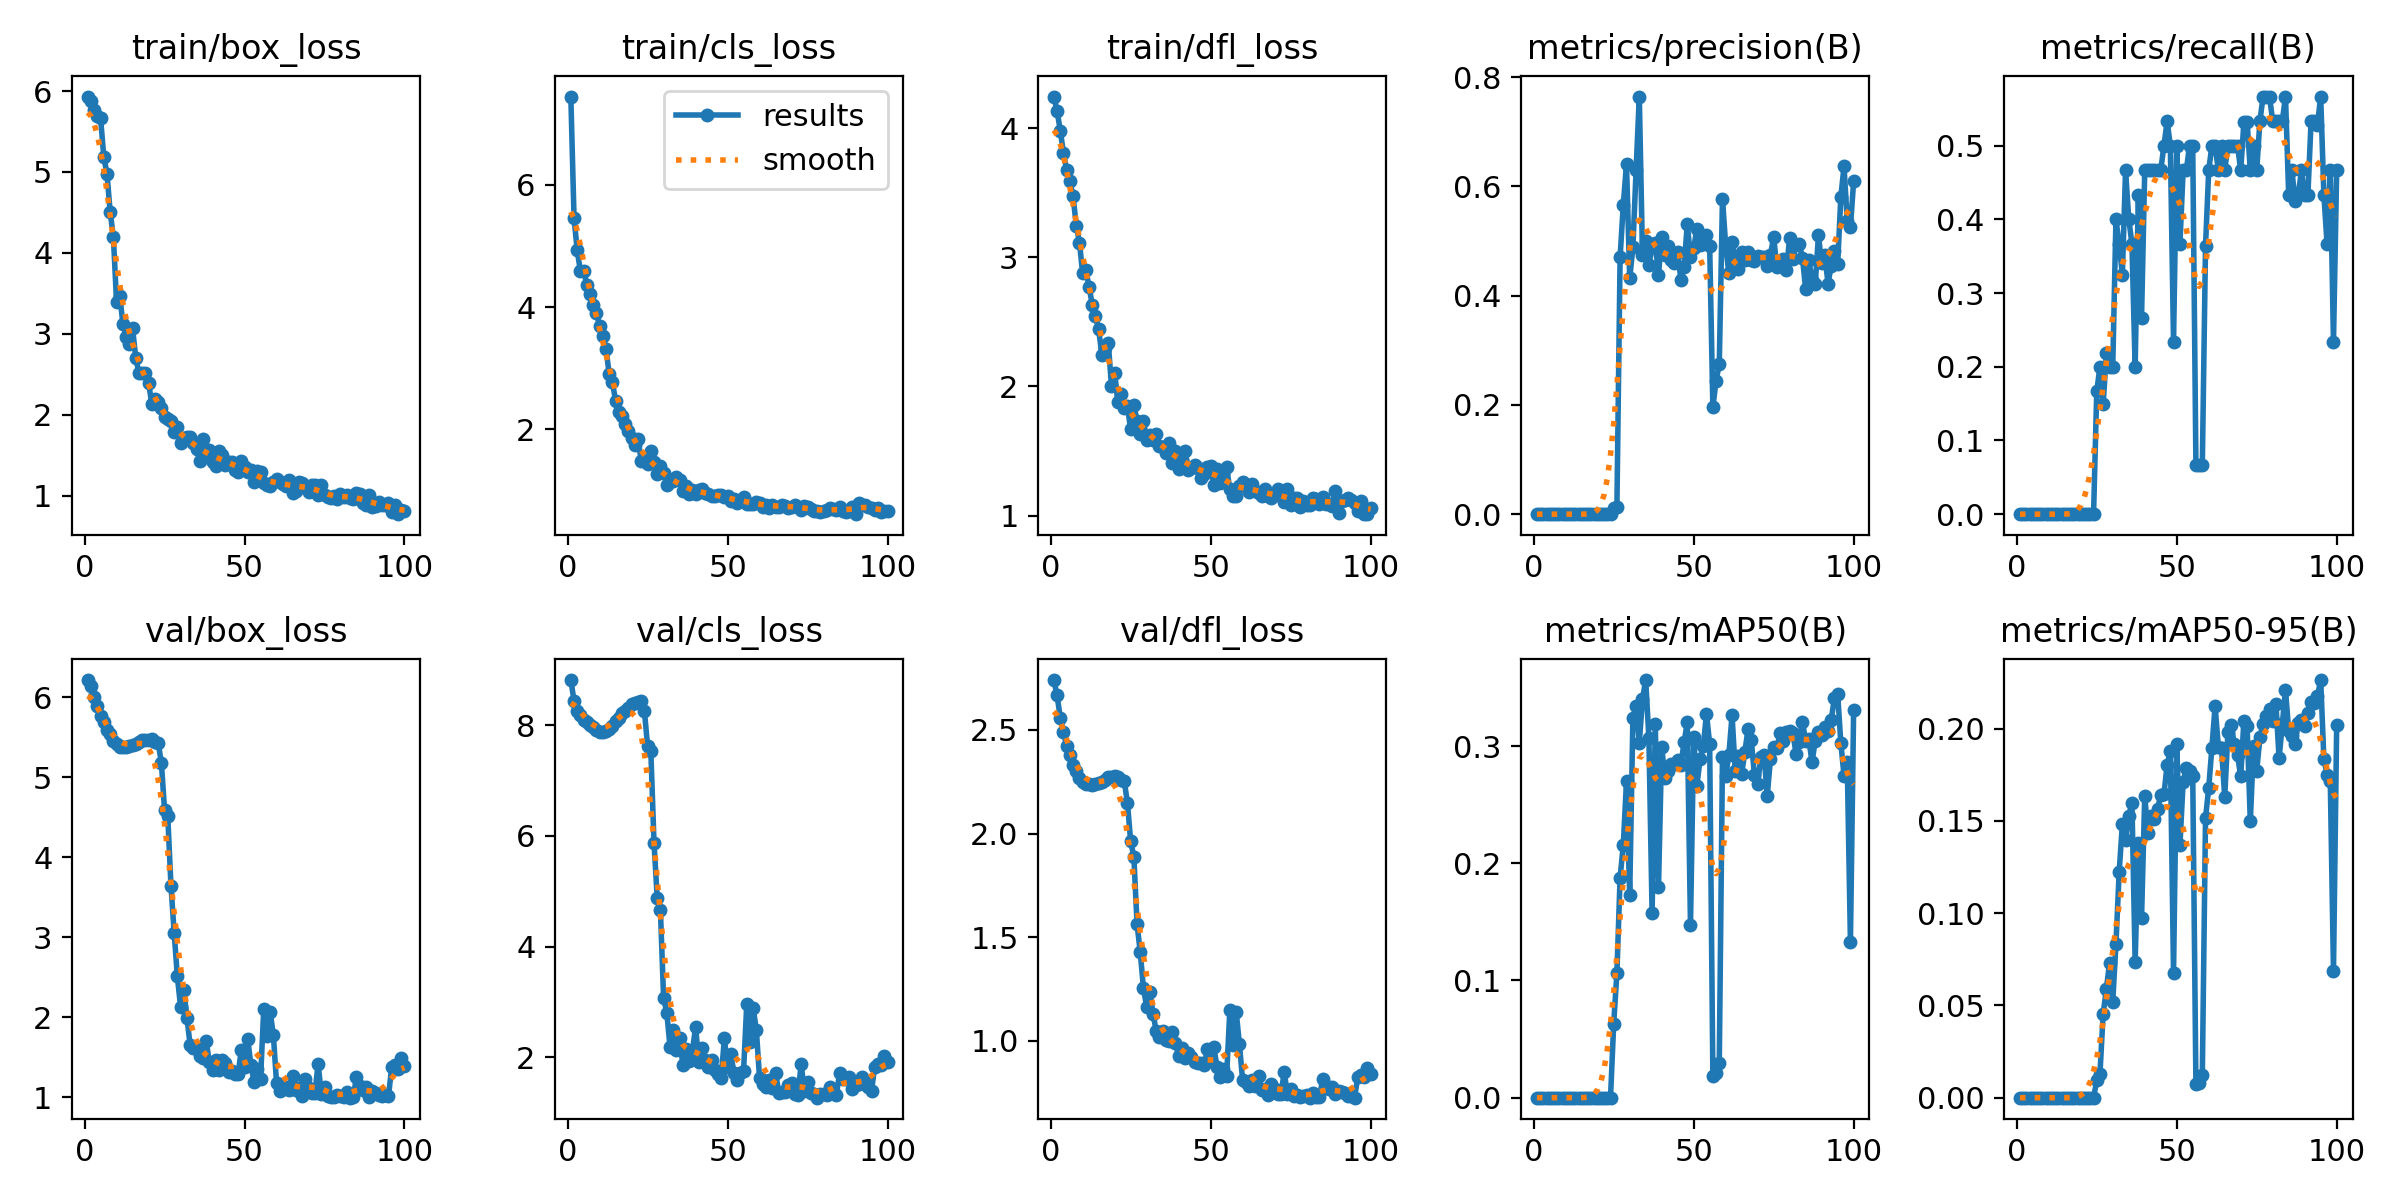

Values plotted in this chart, from the file beside it:
epoch, time, train/box_loss, train/cls_loss, train/dfl_loss, metrics/precision(B), metrics/recall(B), metrics/mAP50(B), metrics/mAP50-95(B), val/box_loss, val/cls_loss, val/dfl_loss, lr/pg0, lr/pg1, lr/pg2
1, 16.54, 5.932, 7.444, 4.244, 0, 0, 0, 0, 6.216, 8.818, 2.74, 0.0964, 0.0004, 0.0004
2, 29.05, 5.876, 5.462, 4.133, 0, 0, 0, 0, 6.137, 8.448, 2.666, 0.09189, 0.0008911, 0.0008911
3, 41.07, 5.771, 4.927, 3.98, 0, 0, 0, 0, 6, 8.256, 2.559, 0.08737, 0.001372, 0.001372
4, 53.1, 5.693, 4.584, 3.806, 0, 0, 0, 0, 5.897, 8.178, 2.49, 0.08284, 0.001844, 0.001844
5, 65.19, 5.665, 4.596, 3.676, 0, 0, 0, 0, 5.771, 8.103, 2.42, 0.0783, 0.002305, 0.002305
6, 76.64, 5.19, 4.366, 3.588, 0, 0, 0, 0, 5.695, 8.064, 2.379, 0.07376, 0.002756, 0.002756
7, 88.37, 4.976, 4.207, 3.472, 0, 0, 0, 0, 5.597, 8.004, 2.332, 0.0692, 0.003198, 0.003198
8, 99.64, 4.507, 4.032, 3.245, 0, 0, 0, 0, 5.536, 7.963, 2.302, 0.06463, 0.00363, 0.00363
9, 111.3, 4.198, 3.908, 3.113, 0, 0, 0, 0, 5.456, 7.909, 2.268, 0.06005, 0.004052, 0.004052
10, 123.2, 3.39, 3.686, 2.875, 0, 0, 0, 0, 5.412, 7.883, 2.25, 0.05546, 0.004463, 0.004463
11, 135, 3.462, 3.534, 2.9, 0, 0, 0, 0, 5.385, 7.875, 2.24, 0.05087, 0.004865, 0.004865
12, 147.3, 3.12, 3.32, 2.774, 0, 0, 0, 0, 5.379, 7.897, 2.236, 0.04626, 0.005257, 0.005257
13, 159.3, 2.961, 2.901, 2.632, 0, 0, 0, 0, 5.38, 7.927, 2.236, 0.04164, 0.00564, 0.00564
14, 171.3, 2.873, 2.769, 2.545, 0, 0, 0, 0, 5.391, 7.996, 2.24, 0.03701, 0.006012, 0.006012
15, 184.3, 3.066, 2.467, 2.442, 0, 0, 0, 0, 5.4, 8.083, 2.241, 0.03237, 0.006374, 0.006374
16, 196.1, 2.705, 2.289, 2.245, 0, 0, 0, 0, 5.416, 8.131, 2.247, 0.02773, 0.006727, 0.006727
17, 208.9, 2.512, 2.223, 2.299, 0, 0, 0, 0, 5.443, 8.219, 2.26, 0.02307, 0.007069, 0.007069
18, 221.3, 2.513, 2.088, 2.34, 0, 0, 0, 0, 5.466, 8.265, 2.272, 0.0184, 0.007402, 0.007402
19, 233.7, 2.513, 1.969, 2.006, 0, 0, 0, 0, 5.462, 8.306, 2.271, 0.01372, 0.007725, 0.007725
20, 247.6, 2.395, 1.86, 2.108, 0, 0, 0, 0, 5.471, 8.378, 2.278, 0.009038, 0.008038, 0.008038
21, 261.1, 2.139, 1.75, 1.88, 0, 0, 0, 0, 5.473, 8.395, 2.273, 0.00802, 0.00802, 0.00802
22, 273.7, 2.201, 1.839, 1.945, 0, 0, 0, 0, 5.439, 8.417, 2.256, 0.007921, 0.007921, 0.007921
23, 286.7, 2.154, 1.491, 1.833, 0, 0, 0, 0, 5.432, 8.431, 2.252, 0.007822, 0.007822, 0.007822
24, 300.6, 2.079, 1.478, 1.847, 0, 0, 0, 0, 5.185, 8.258, 2.147, 0.007723, 0.007723, 0.007723
25, 315.8, 1.971, 1.43, 1.667, 0.01099, 0.1667, 0.06322, 0.00936, 4.591, 7.619, 1.963, 0.007624, 0.007624, 0.007624
26, 333.2, 1.949, 1.647, 1.859, 0.01348, 0.2, 0.1065, 0.01286, 4.516, 7.543, 1.888, 0.007525, 0.007525, 0.007525
27, 353.7, 1.922, 1.459, 1.732, 0.4706, 0.149, 0.1878, 0.0454, 3.647, 5.88, 1.564, 0.007426, 0.007426, 0.007426
28, 372.3, 1.789, 1.262, 1.635, 0.5664, 0.2184, 0.2157, 0.0588, 3.06, 4.885, 1.427, 0.007327, 0.007327, 0.007327
29, 390.2, 1.849, 1.394, 1.735, 0.641, 0.2, 0.27, 0.07292, 2.512, 4.666, 1.254, 0.007228, 0.007228, 0.007228
30, 409.6, 1.654, 1.293, 1.586, 0.4317, 0.2, 0.1725, 0.05207, 2.136, 3.069, 1.164, 0.007129, 0.007129, 0.007129
31, 428, 1.712, 1.098, 1.627, 0.4881, 0.4, 0.3237, 0.0832, 2.345, 2.809, 1.237, 0.00703, 0.00703, 0.00703
32, 448.7, 1.723, 1.149, 1.583, 0.6296, 0.3667, 0.3343, 0.1221, 1.997, 2.194, 1.13, 0.006931, 0.006931, 0.006931
33, 470.2, 1.73, 1.159, 1.636, 0.7644, 0.325, 0.3029, 0.1481, 1.652, 2.5, 1.047, 0.006832, 0.006832, 0.006832
34, 490.7, 1.649, 1.223, 1.538, 0.4738, 0.4667, 0.34, 0.1397, 1.622, 2.124, 1.021, 0.006733, 0.006733, 0.006733
35, 508.2, 1.574, 1.169, 1.533, 0.5006, 0.4009, 0.3563, 0.1528, 1.627, 2.344, 1.047, 0.006634, 0.006634, 0.006634
36, 526.3, 1.433, 0.9869, 1.486, 0.4557, 0.3667, 0.3071, 0.1596, 1.514, 1.868, 1.006, 0.006535, 0.006535, 0.006535
37, 548, 1.695, 1.081, 1.56, 0.4898, 0.2, 0.1578, 0.07355, 1.496, 2.141, 1.002, 0.006436, 0.006436, 0.006436
38, 566.2, 1.503, 0.946, 1.411, 0.4957, 0.4333, 0.3185, 0.1379, 1.71, 1.94, 1.044, 0.006337, 0.006337, 0.006337
39, 592.4, 1.57, 1.016, 1.497, 0.4382, 0.2667, 0.1794, 0.09715, 1.438, 2.112, 0.9882, 0.006238, 0.006238, 0.006238
40, 612.1, 1.417, 0.9405, 1.364, 0.5079, 0.4667, 0.2995, 0.1635, 1.338, 2.546, 0.9277, 0.006139, 0.006139, 0.006139
41, 636.2, 1.361, 1.001, 1.428, 0.4739, 0.4667, 0.2727, 0.1431, 1.469, 1.919, 0.9674, 0.00604, 0.00604, 0.00604
42, 657.1, 1.554, 1.021, 1.501, 0.4908, 0.4667, 0.2786, 0.1527, 1.348, 2.166, 0.9156, 0.005941, 0.005941, 0.005941
43, 681.6, 1.503, 0.9628, 1.354, 0.4657, 0.4667, 0.2849, 0.1509, 1.462, 1.947, 0.943, 0.005842, 0.005842, 0.005842
44, 703.8, 1.38, 0.9426, 1.368, 0.4605, 0.4667, 0.2851, 0.1564, 1.433, 1.824, 0.9211, 0.005743, 0.005743, 0.005743
45, 730, 1.42, 0.9124, 1.389, 0.4799, 0.4667, 0.2882, 0.164, 1.315, 1.949, 0.8978, 0.005644, 0.005644, 0.005644
46, 752.6, 1.419, 0.9161, 1.37, 0.429, 0.5, 0.2838, 0.1643, 1.327, 1.777, 0.8924, 0.005545, 0.005545, 0.005545
47, 771.4, 1.319, 0.924, 1.288, 0.4521, 0.5333, 0.3032, 0.1803, 1.292, 1.706, 0.8925, 0.005446, 0.005446, 0.005446
48, 790.2, 1.29, 0.928, 1.32, 0.5314, 0.5, 0.3202, 0.1877, 1.296, 1.628, 0.882, 0.005347, 0.005347, 0.005347
49, 814.6, 1.43, 0.8884, 1.379, 0.4701, 0.2333, 0.1474, 0.06748, 1.596, 2.34, 0.9621, 0.005248, 0.005248, 0.005248
50, 843.1, 1.36, 0.9084, 1.384, 0.4864, 0.5, 0.3075, 0.1918, 1.38, 1.817, 0.9036, 0.005149, 0.005149, 0.005149
51, 867.1, 1.295, 0.8267, 1.24, 0.5227, 0.3667, 0.2662, 0.1367, 1.731, 2.062, 0.9696, 0.00505, 0.00505, 0.00505
52, 889, 1.314, 0.8654, 1.36, 0.4929, 0.4667, 0.2888, 0.1712, 1.4, 1.716, 0.8741, 0.004951, 0.004951, 0.004951
53, 909, 1.169, 0.8018, 1.253, 0.494, 0.4667, 0.2997, 0.1784, 1.197, 1.583, 0.8276, 0.004852, 0.004852, 0.004852
54, 931, 1.3, 0.8376, 1.33, 0.5101, 0.5, 0.3275, 0.1769, 1.353, 1.717, 0.8635, 0.004753, 0.004753, 0.004753
55, 949.5, 1.294, 0.8899, 1.375, 0.4912, 0.5, 0.3017, 0.1744, 1.225, 1.758, 0.832, 0.004654, 0.004654, 0.004654
56, 975.4, 1.152, 0.7829, 1.203, 0.1957, 0.06667, 0.01843, 0.00724, 2.101, 2.966, 1.148, 0.004555, 0.004555, 0.004555
57, 1001, 1.137, 0.7841, 1.152, 0.2444, 0.06667, 0.0208, 0.00803, 1.768, 2.28, 0.9788, 0.004456, 0.004456, 0.004456
58, 1031, 1.122, 0.7784, 1.153, 0.2744, 0.06667, 0.02922, 0.01246, 2.068, 2.894, 1.138, 0.004357, 0.004357, 0.004357
59, 1055, 1.171, 0.8194, 1.229, 0.5771, 0.364, 0.2903, 0.1513, 1.785, 2.486, 0.9853, 0.004258, 0.004258, 0.004258
60, 1078, 1.202, 0.8017, 1.26, 0.4924, 0.4667, 0.2745, 0.1679, 1.184, 1.619, 0.81, 0.004159, 0.004159, 0.004159
... 40 more rows
